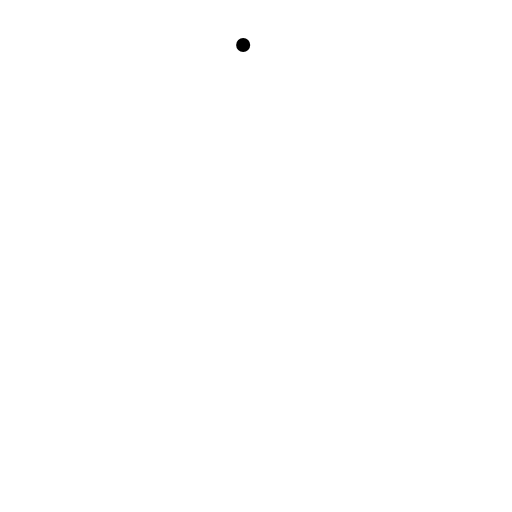
t = 0.00 s
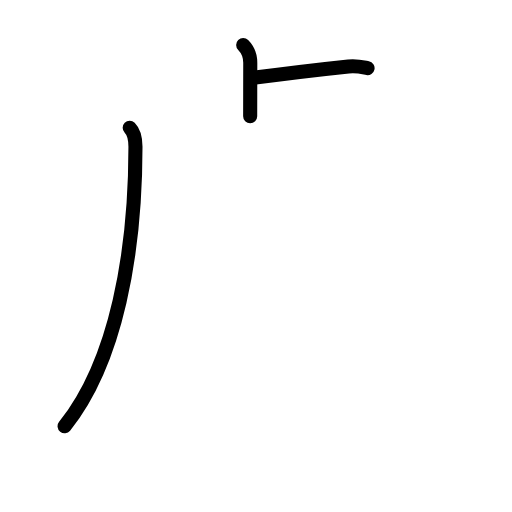
t = 2.63 s
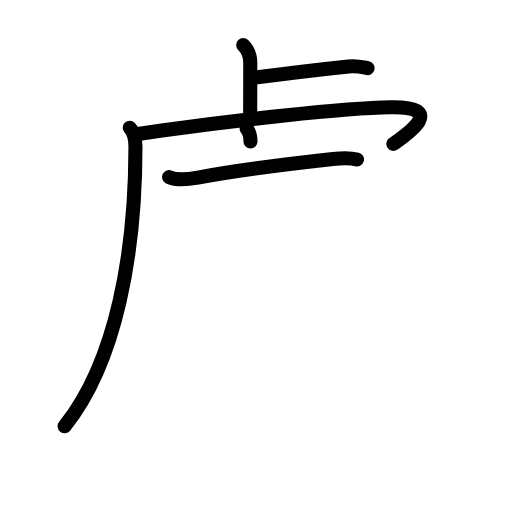
t = 5.19 s
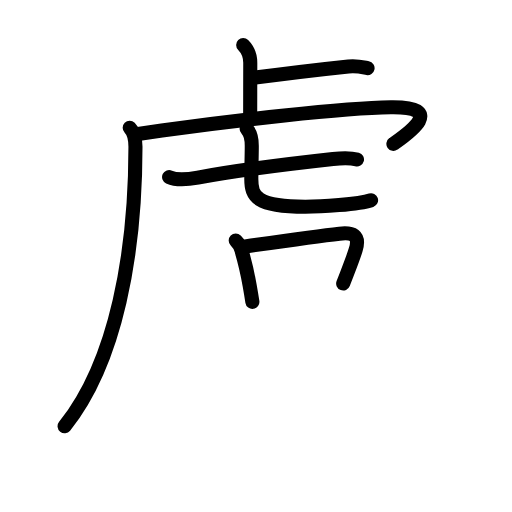
t = 7.75 s
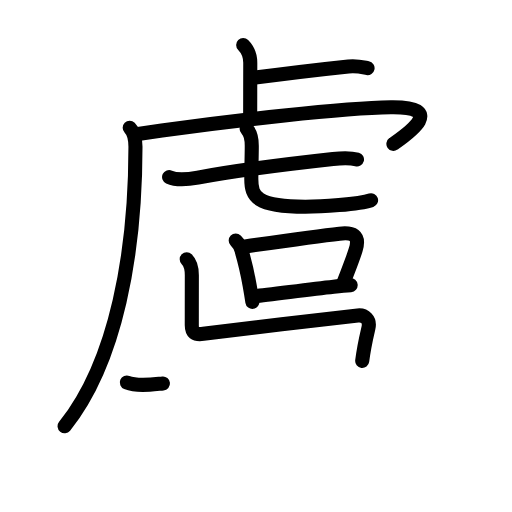
t = 10.25 s
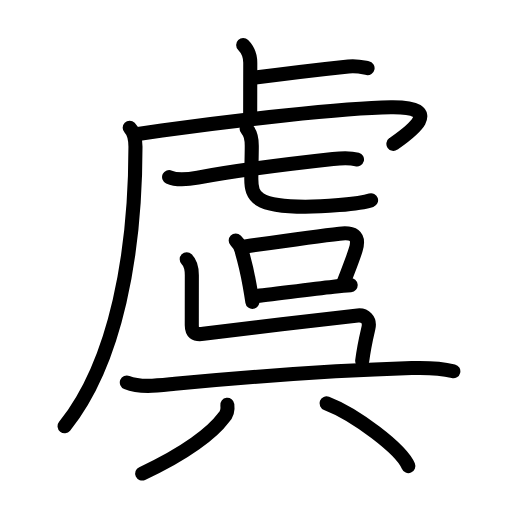
t = 13.00 s

The animated SVG that drew these frames (rendered in a browser with its animation timeline set to each time). Animation: 48 SMIL elements (animate=48); one cycle of 13.00 s.

<?xml version="1.0" encoding="UTF-8"?>
<!--
AniKanjiVG is licensed by CC-BY-SA Paul C. Sommerhoff (https://bitbucket.org/sommerhoff/anikanjivg).
AniKanjiVG uses KanjiVG which is licensed by CC-BY-SA Ulrich Apel (http://kanjivg.tagaini.net).
See also http://creativecommons.org/licenses/by-sa/3.0/
-->
<svg xmlns:kvg='http://kanjivg.tagaini.net' xmlns='http://www.w3.org/2000/svg' width='109' height='109' viewBox='0 0 109 109' style='fill:none;stroke:#000000;stroke-width:3;stroke-linecap:round;stroke-linejoin:round;' id="kvg:kanji_0865e"><g id="kvg:0865e" kvg:element="虞"><g id="kvg:0865e-g1" kvg:element="虍" kvg:position="tare" kvg:radical="general"><path id="kvg:0865e-s1" kvg:type="㇑a" d="M51.77,9.58c0.89,0.89,1.51,2.04,1.51,3.77c0,2.4-0.02,8.27-0.02,11.4"><animate attributeName="d" begin="0.0s" dur="0.5s" from="M51.77,9.58C51.77,9.58,51.77,9.58,51.77,9.58" to="M51.77,9.58c0.89,0.89,1.51,2.04,1.51,3.77" />
<animate attributeName="d" begin="0.5s" dur="0.5s" from="M51.77,9.58c0.89,0.89,1.51,2.04,1.51,3.77c0,0,0,0,0,0,0" to="M51.77,9.58c0.89,0.89,1.51,2.04,1.51,3.77c0,2.4-0.02,8.27-0.02,11.4" />
</path>
<path id="kvg:0865e-s2" kvg:type="㇐b" d="M54.35,16.52c5.76-0.77,14-1.77,19.83-2.38c1.92-0.2,3.1,0.18,4.07,0.37"><animate attributeName="d" begin="1.0s" dur="0.5s" from="M54.35,16.52C54.35,16.52,54.35,16.52,54.35,16.52" to="M54.35,16.52c5.76-0.77,14-1.77,19.83-2.38" />
<animate attributeName="d" begin="1.5s" dur="0.5s" from="M54.35,16.52c5.76-0.77,14-1.77,19.83-2.38c0,0,0,0,0,0,0" to="M54.35,16.52c5.76-0.77,14-1.77,19.83-2.38c1.92-0.2,3.1,0.18,4.07,0.37" />
<animate attributeName="d" begin="0s" dur="1.0s" from="M-100,-100" to="M-100,-100" />
</path>
<path id="kvg:0865e-s3" kvg:type="㇒" d="M27.61,27.18c0.85,0.85,1.23,2.34,1.23,4.07c0,22.25-3.99,45.64-15.09,59.5"><animate attributeName="d" begin="2.0s" dur="0.5s" from="M27.61,27.18C27.61,27.18,27.61,27.18,27.61,27.18" to="M27.61,27.18c0.85,0.85,1.23,2.34,1.23,4.07" />
<animate attributeName="d" begin="2.5s" dur="0.5s" from="M27.61,27.18c0.85,0.85,1.23,2.34,1.23,4.07c0,0,0,0,0,0,0" to="M27.61,27.18c0.85,0.85,1.23,2.34,1.23,4.07c0,22.25-3.99,45.64-15.09,59.5" />
<animate attributeName="d" begin="0s" dur="2.0s" from="M-100,-100" to="M-100,-100" />
</path>
<path id="kvg:0865e-s4" kvg:type="㇖a" d="M29.38,28.52c1.52-0.23,3.23-0.47,5.08-0.73c14.74-2.08,38.57-4.81,48.74-4.95c12.07-0.17,3.55,5.66,0.55,7.78"><animate attributeName="d" begin="3.0s" dur="0.3333333333333333s" from="M29.38,28.52C29.38,28.52,29.38,28.52,29.38,28.52" to="M29.38,28.52c1.52-0.23,3.23-0.47,5.08-0.73" />
<animate attributeName="d" begin="3.3333333333333335s" dur="0.3333333333333333s" from="M29.38,28.52c1.52-0.23,3.23-0.47,5.08-0.73c0,0,0,0,0,0,0" to="M29.38,28.52c1.52-0.23,3.23-0.47,5.08-0.73c14.74-2.08,38.57-4.81,48.74-4.95" />
<animate attributeName="d" begin="3.6666666666666665s" dur="0.3333333333333333s" from="M29.38,28.52c1.52-0.23,3.23-0.47,5.08-0.73c14.74-2.08,38.57-4.81,48.74-4.95c0,0,0,0,0,0,0" to="M29.38,28.52c1.52-0.23,3.23-0.47,5.08-0.73c14.74-2.08,38.57-4.81,48.74-4.95c12.07-0.17,3.55,5.66,0.55,7.78" />
<animate attributeName="d" begin="0s" dur="3.0s" from="M-100,-100" to="M-100,-100" />
</path>
<g id="kvg:0865e-g2" kvg:element="七"><g id="kvg:0865e-g3" kvg:element="一"><path id="kvg:0865e-s5" kvg:type="㇐" d="M36,37.69c1.72,0.79,4.32,0.45,6.12,0.11c7.7-1.46,20.69-3.07,28.77-3.96c1.77-0.2,3.36-0.38,5.11,0.11"><animate attributeName="d" begin="4.0s" dur="0.3333333333333333s" from="M36,37.69C36,37.69,36,37.69,36,37.69" to="M36,37.69c1.72,0.79,4.32,0.45,6.12,0.11" />
<animate attributeName="d" begin="4.333333333333333s" dur="0.3333333333333333s" from="M36,37.69c1.72,0.79,4.32,0.45,6.12,0.11c0,0,0,0,0,0,0" to="M36,37.69c1.72,0.79,4.32,0.45,6.12,0.11c7.7-1.46,20.69-3.07,28.77-3.96" />
<animate attributeName="d" begin="4.666666666666667s" dur="0.3333333333333333s" from="M36,37.69c1.72,0.79,4.32,0.45,6.12,0.11c7.7-1.46,20.69-3.07,28.77-3.96c0,0,0,0,0,0,0" to="M36,37.69c1.72,0.79,4.32,0.45,6.12,0.11c7.7-1.46,20.69-3.07,28.77-3.96c1.77-0.2,3.36-0.38,5.11,0.11" />
<animate attributeName="d" begin="0s" dur="4.0s" from="M-100,-100" to="M-100,-100" />
</path>
</g>
<path id="kvg:0865e-s6" kvg:type="㇟a" d="M52.5,27.43c0.66,0.66,1.1,1.82,1.1,3.59c0,2.11-0.1,4.88-0.1,7.11c0,3.75,1.12,5.88,11.51,5.88c3.09,0,11.33-0.5,13.99-1.39"><animate attributeName="d" begin="5.0s" dur="0.25s" from="M52.5,27.43C52.5,27.43,52.5,27.43,52.5,27.43" to="M52.5,27.43c0.66,0.66,1.1,1.82,1.1,3.59" />
<animate attributeName="d" begin="5.25s" dur="0.25s" from="M52.5,27.43c0.66,0.66,1.1,1.82,1.1,3.59c0,0,0,0,0,0,0" to="M52.5,27.43c0.66,0.66,1.1,1.82,1.1,3.59c0,2.11-0.1,4.88-0.1,7.11" />
<animate attributeName="d" begin="5.5s" dur="0.25s" from="M52.5,27.43c0.66,0.66,1.1,1.82,1.1,3.59c0,2.11-0.1,4.88-0.1,7.11c0,0,0,0,0,0,0" to="M52.5,27.43c0.66,0.66,1.1,1.82,1.1,3.59c0,2.11-0.1,4.88-0.1,7.11c0,3.75,1.12,5.88,11.51,5.88" />
<animate attributeName="d" begin="5.75s" dur="0.25s" from="M52.5,27.43c0.66,0.66,1.1,1.82,1.1,3.59c0,2.11-0.1,4.88-0.1,7.11c0,3.75,1.12,5.88,11.51,5.88c0,0,0,0,0,0,0" to="M52.5,27.43c0.66,0.66,1.1,1.82,1.1,3.59c0,2.11-0.1,4.88-0.1,7.11c0,3.75,1.12,5.88,11.51,5.88c3.09,0,11.33-0.5,13.99-1.39" />
<animate attributeName="d" begin="0s" dur="5.0s" from="M-100,-100" to="M-100,-100" />
</path>
</g>
</g>
<g id="kvg:0865e-g4" kvg:element="呉" kvg:phon="呉"><g id="kvg:0865e-g5" kvg:position="top"><g id="kvg:0865e-g6" kvg:element="口"><path id="kvg:0865e-s7" kvg:type="㇑" d="M50.18,51.22c0.74,0.74,1.22,1.59,1.31,2.38c0.57,1.91,1.16,4.39,1.66,7.17c0.22,1.24,0.42,2.45,0.58,3.5"><animate attributeName="d" begin="6.0s" dur="0.3333333333333333s" from="M50.18,51.22C50.18,51.22,50.18,51.22,50.18,51.22" to="M50.18,51.22c0.74,0.74,1.22,1.59,1.31,2.38" />
<animate attributeName="d" begin="6.333333333333333s" dur="0.3333333333333333s" from="M50.18,51.22c0.74,0.74,1.22,1.59,1.31,2.38c0,0,0,0,0,0,0" to="M50.18,51.22c0.74,0.74,1.22,1.59,1.31,2.38c0.57,1.91,1.16,4.39,1.66,7.17" />
<animate attributeName="d" begin="6.666666666666667s" dur="0.3333333333333333s" from="M50.18,51.22c0.74,0.74,1.22,1.59,1.31,2.38c0.57,1.91,1.16,4.39,1.66,7.17c0,0,0,0,0,0,0" to="M50.18,51.22c0.74,0.74,1.22,1.59,1.31,2.38c0.57,1.91,1.16,4.39,1.66,7.17c0.22,1.24,0.42,2.45,0.58,3.5" />
<animate attributeName="d" begin="0s" dur="6.0s" from="M-100,-100" to="M-100,-100" />
</path>
<path id="kvg:0865e-s8" kvg:type="㇕b" d="M52.08,52.49c5.48-0.79,15.39-2.22,20.19-2.75c2.74-0.31,4.43,0.24,3.46,3.41c-0.63,2.07-1.42,3.95-2.67,7.21"><animate attributeName="d" begin="7.0s" dur="0.3333333333333333s" from="M52.08,52.49C52.08,52.49,52.08,52.49,52.08,52.49" to="M52.08,52.49c5.48-0.79,15.39-2.22,20.19-2.75" />
<animate attributeName="d" begin="7.333333333333333s" dur="0.3333333333333333s" from="M52.08,52.49c5.48-0.79,15.39-2.22,20.19-2.75c0,0,0,0,0,0,0" to="M52.08,52.49c5.48-0.79,15.39-2.22,20.19-2.75c2.74-0.31,4.43,0.24,3.46,3.41" />
<animate attributeName="d" begin="7.666666666666667s" dur="0.3333333333333333s" from="M52.08,52.49c5.48-0.79,15.39-2.22,20.19-2.75c2.74-0.31,4.43,0.24,3.46,3.41c0,0,0,0,0,0,0" to="M52.08,52.49c5.48-0.79,15.39-2.22,20.19-2.75c2.74-0.31,4.43,0.24,3.46,3.41c-0.63,2.07-1.42,3.95-2.67,7.21" />
<animate attributeName="d" begin="0s" dur="7.0s" from="M-100,-100" to="M-100,-100" />
</path>
<path id="kvg:0865e-s9" kvg:type="㇐b" d="M54.24,63.05c3.15-0.29,11.1-1.4,16.79-2.01c1.4-0.15,2.64-0.27,3.62-0.34"><animate attributeName="d" begin="8.0s" dur="0.5s" from="M54.24,63.05C54.24,63.05,54.24,63.05,54.24,63.05" to="M54.24,63.05c3.15-0.29,11.1-1.4,16.79-2.01" />
<animate attributeName="d" begin="8.5s" dur="0.5s" from="M54.24,63.05c3.15-0.29,11.1-1.4,16.79-2.01c0,0,0,0,0,0,0" to="M54.24,63.05c3.15-0.29,11.1-1.4,16.79-2.01c1.4-0.15,2.64-0.27,3.62-0.34" />
<animate attributeName="d" begin="0s" dur="8.0s" from="M-100,-100" to="M-100,-100" />
</path>
</g>
<path id="kvg:0865e-s10" kvg:type="㇅" d="M39.75,55.2c0.77,0.77,1.09,2.05,1.09,3.39c0,1.92-0.01,6.91-0.01,10.67c0,1.49,0.58,2.08,2.46,1.81c4.14-0.59,27.47-3.34,32.89-3.92c1.44-0.15,2.69,0.85,2.25,2.71c-0.56,2.39-0.93,3.89-1.32,6.99"><animate attributeName="d" begin="9.0s" dur="0.16666666666666666s" from="M39.75,55.2C39.75,55.2,39.75,55.2,39.75,55.2" to="M39.75,55.2c0.77,0.77,1.09,2.05,1.09,3.39" />
<animate attributeName="d" begin="9.166666666666666s" dur="0.16666666666666666s" from="M39.75,55.2c0.77,0.77,1.09,2.05,1.09,3.39c0,0,0,0,0,0,0" to="M39.75,55.2c0.77,0.77,1.09,2.05,1.09,3.39c0,1.92-0.01,6.91-0.01,10.67" />
<animate attributeName="d" begin="9.333333333333334s" dur="0.16666666666666666s" from="M39.75,55.2c0.77,0.77,1.09,2.05,1.09,3.39c0,1.92-0.01,6.91-0.01,10.67c0,0,0,0,0,0,0" to="M39.75,55.2c0.77,0.77,1.09,2.05,1.09,3.39c0,1.92-0.01,6.91-0.01,10.67c0,1.49,0.58,2.08,2.46,1.81" />
<animate attributeName="d" begin="9.5s" dur="0.16666666666666666s" from="M39.75,55.2c0.77,0.77,1.09,2.05,1.09,3.39c0,1.92-0.01,6.91-0.01,10.67c0,1.49,0.58,2.08,2.46,1.81c0,0,0,0,0,0,0" to="M39.75,55.2c0.77,0.77,1.09,2.05,1.09,3.39c0,1.92-0.01,6.91-0.01,10.67c0,1.49,0.58,2.08,2.46,1.81c4.14-0.59,27.47-3.34,32.89-3.92" />
<animate attributeName="d" begin="9.666666666666666s" dur="0.16666666666666666s" from="M39.75,55.2c0.77,0.77,1.09,2.05,1.09,3.39c0,1.92-0.01,6.91-0.01,10.67c0,1.49,0.58,2.08,2.46,1.81c4.14-0.59,27.47-3.34,32.89-3.92c0,0,0,0,0,0,0" to="M39.75,55.2c0.77,0.77,1.09,2.05,1.09,3.39c0,1.92-0.01,6.91-0.01,10.67c0,1.49,0.58,2.08,2.46,1.81c4.14-0.59,27.47-3.34,32.89-3.92c1.44-0.15,2.69,0.85,2.25,2.71" />
<animate attributeName="d" begin="9.833333333333334s" dur="0.16666666666666666s" from="M39.75,55.2c0.77,0.77,1.09,2.05,1.09,3.39c0,1.92-0.01,6.91-0.01,10.67c0,1.49,0.58,2.08,2.46,1.81c4.14-0.59,27.47-3.34,32.89-3.92c1.44-0.15,2.69,0.85,2.25,2.71c0,0,0,0,0,0,0" to="M39.75,55.2c0.77,0.77,1.09,2.05,1.09,3.39c0,1.92-0.01,6.91-0.01,10.67c0,1.49,0.58,2.08,2.46,1.81c4.14-0.59,27.47-3.34,32.89-3.92c1.44-0.15,2.69,0.85,2.25,2.71c-0.56,2.39-0.93,3.89-1.32,6.99" />
<animate attributeName="d" begin="0s" dur="9.0s" from="M-100,-100" to="M-100,-100" />
</path>
</g>
<g id="kvg:0865e-g7" kvg:position="bottom"><path id="kvg:0865e-s11" kvg:type="㇐" d="M27,81.43c2.96,1.21,7.17,0.58,10.25,0.28c15.48-1.47,36.59-2.92,50.38-3.35c2.98-0.09,5.96-0.04,8.88,0.67"><animate attributeName="d" begin="10.0s" dur="0.3333333333333333s" from="M27,81.43C27,81.43,27,81.43,27,81.43" to="M27,81.43c2.96,1.21,7.17,0.58,10.25,0.28" />
<animate attributeName="d" begin="10.333333333333334s" dur="0.3333333333333333s" from="M27,81.43c2.96,1.21,7.17,0.58,10.25,0.28c0,0,0,0,0,0,0" to="M27,81.43c2.96,1.21,7.17,0.58,10.25,0.28c15.48-1.47,36.59-2.92,50.38-3.35" />
<animate attributeName="d" begin="10.666666666666666s" dur="0.3333333333333333s" from="M27,81.43c2.96,1.21,7.17,0.58,10.25,0.28c15.48-1.47,36.59-2.92,50.38-3.35c0,0,0,0,0,0,0" to="M27,81.43c2.96,1.21,7.17,0.58,10.25,0.28c15.48-1.47,36.59-2.92,50.38-3.35c2.98-0.09,5.96-0.04,8.88,0.67" />
<animate attributeName="d" begin="0s" dur="10.0s" from="M-100,-100" to="M-100,-100" />
</path>
<g id="kvg:0865e-g8" kvg:element="八"><g id="kvg:0865e-g9" kvg:position="left"><path id="kvg:0865e-s12" kvg:type="㇒" d="M48.4,86.19c0.13,0.96-0.14,2.05-0.82,2.75c-2.31,3.12-7.96,7.56-17.31,11.87"><animate attributeName="d" begin="11.0s" dur="0.5s" from="M48.4,86.19C48.4,86.19,48.4,86.19,48.4,86.19" to="M48.4,86.19c0.13,0.96-0.14,2.05-0.82,2.75" />
<animate attributeName="d" begin="11.5s" dur="0.5s" from="M48.4,86.19c0.13,0.96-0.14,2.05-0.82,2.75c0,0,0,0,0,0,0" to="M48.4,86.19c0.13,0.96-0.14,2.05-0.82,2.75c-2.31,3.12-7.96,7.56-17.31,11.87" />
<animate attributeName="d" begin="0s" dur="11.0s" from="M-100,-100" to="M-100,-100" />
</path>
</g>
<g id="kvg:0865e-g10" kvg:position="right"><path id="kvg:0865e-s13" kvg:type="㇔/㇏" d="M69.52,85.87c6.14,2.36,15.87,9.69,17.41,13.35"><animate attributeName="d" begin="12.0s" dur="1.0s" from="M69.52,85.87C69.52,85.87,69.52,85.87,69.52,85.87" to="M69.52,85.87c6.14,2.36,15.87,9.69,17.41,13.35" />
<animate attributeName="d" begin="0s" dur="12.0s" from="M-100,-100" to="M-100,-100" />
</path>
</g>
</g>
</g>
</g>
</g>
</svg>
